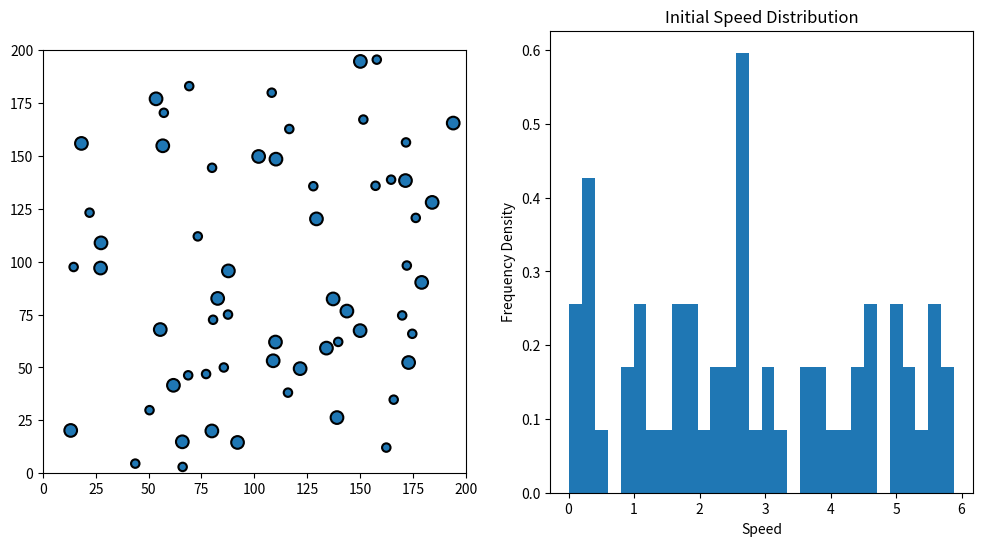

Here is the Python script that generated this plot:
import numpy as np
import matplotlib.pyplot as plt
from matplotlib.animation import FuncAnimation
import scipy.stats as stats

# Define the Particle class
class Particle:
    """Define physics of elastic collision."""
    
    def __init__(self, mass, radius, position, velocity):
        self.mass = mass
        self.radius = radius
        self.position = np.array(position)
        self.velocity = np.array(velocity)
        self.solpos = [np.copy(self.position)]
        self.solvel = [np.copy(self.velocity)]
        self.solvel_mag = [np.linalg.norm(self.velocity)]

    def compute_step(self, step):
        """Compute position for the next step."""
        self.position += step * self.velocity
        self.solpos.append(np.copy(self.position))
        self.solvel.append(np.copy(self.velocity))
        self.solvel_mag.append(np.linalg.norm(self.velocity))
    
    def handle_coll(self, other_particle):
        """Check if there's a collision with another particle."""
        r1, r2 = self.radius, other_particle.radius
        x1, x2 = self.position, other_particle.position
        dist = np.linalg.norm(x2 - x1)
        return dist < (r1 + r2)

    def resolve_coll(self, other_particle, step):
        """Resolve collision between two particles."""
        m1, m2 = self.mass, other_particle.mass
        r1, r2 = self.radius, other_particle.radius
        v1, v2 = self.velocity, other_particle.velocity
        x1, x2 = self.position, other_particle.position
        d = x2 - x1
        dist = np.linalg.norm(d)
        
        # Check if they collide
        if dist < (r1 + r2):
            normal = d / dist
            relative_velocity = v1 - v2
            speed_along_normal = np.dot(relative_velocity, normal)
            if speed_along_normal > 0:
                return
            
            restitution = 1  # Coefficient of restitution for elastic collision
            impulse = (2 * speed_along_normal) / (m1 + m2)
            
            self.velocity -= impulse * m2 * normal
            other_particle.velocity += impulse * m1 * normal

    def compute_refl(self, step, boxsize):
        """Handle reflection off the box walls."""
        r, v, x = self.radius, self.velocity, self.position
        projx = step * abs(v[0])
        projy = step * abs(v[1])
        
        # Reflect off the box edges
        if abs(x[0]) - r < projx or abs(boxsize - x[0]) - r < projx:
            self.velocity[0] *= -1
        if abs(x[1]) - r < projy or abs(boxsize - x[1]) - r < projy:
            self.velocity[1] *= -1


# Function to solve a step for each particle
def solve_step(particle_list, step, boxsize):
    # Handle collisions with walls and between particles
    for particle in particle_list:
        particle.compute_refl(step, boxsize)
    
    # Handle particle-particle collisions
    n = len(particle_list)
    for i in range(n):
        for j in range(i + 1, n):
            if particle_list[i].handle_coll(particle_list[j]):
                particle_list[i].resolve_coll(particle_list[j], step)
    
    # Update particle positions
    for particle in particle_list:
        particle.compute_step(step)


# Function to initialize a list of random particles
def init_list_random(N, radius, mass, boxsize):
    particle_list = []
    
    for i in range(N):
        v_mag = np.random.rand(1) * 6  # Random initial velocity magnitude
        v_ang = np.random.rand(1) * 2 * np.pi  # Random direction
        v = np.array([v_mag * np.cos(v_ang), v_mag * np.sin(v_ang)]).flatten()
        
        collision = True
        while collision:
            collision = False
            pos = radius + np.random.rand(2) * (boxsize - 2 * radius)
            new_particle = Particle(mass, radius, pos, v)
            
            # Check for collisions with existing particles
            for existing_particle in particle_list:
                if new_particle.handle_coll(existing_particle):
                    collision = True
                    break
            
        particle_list.append(new_particle)
    
    return particle_list


# Constants and parameters
particle_number = 30  # Number of particles in each group
boxsize = 200.0
stepnumber = 70
timestep = 0.21

# Create two sets of particles with different radii and masses
small_particles = init_list_random(particle_number, radius=2, mass=1, boxsize=boxsize)
large_particles = init_list_random(particle_number, radius=3, mass=5, boxsize=boxsize)

# Combine the two lists for simulation
particle_list = small_particles + large_particles

# Simulate the motion of particles
for i in range(stepnumber):
    solve_step(particle_list, timestep, boxsize)

# Plotting
fig, (ax, hist) = plt.subplots(1, 2, figsize=(12, 6))

# Set the plot limits
ax.set_xlim([0, boxsize])
ax.set_ylim([0, boxsize])
ax.set_aspect("equal")

# Initialize particle representations
circles = [plt.Circle((p.solpos[0][0], p.solpos[0][1]), p.radius, ec="black", lw=1.5) for p in particle_list]
for c in circles:
    ax.add_patch(c)

# Initialize histogram data
vel_mod = [p.solvel_mag[0] for p in particle_list]

# Create the initial histogram
hist.hist(vel_mod, bins=30, density=True, label="Simulation Data")
hist.set_xlabel("Speed")
hist.set_ylabel("Frequency Density")
hist.set_title("Initial Speed Distribution")

# Function to update the animation
def update(frame):
    # Update particle positions
    for j, c in enumerate(circles):
        c.center = particle_list[j].solpos[frame][0], particle_list[j].solpos[frame][1]

    # Clear the histogram and replot
    hist.clear()
    
    # Get the velocity magnitudes at the current frame
    vel_mod = [p.solvel_mag[frame] for p in particle_list]

    # Plot the histogram
    hist.hist(
        vel_mod,
        bins=12,  # Change number of bins
        density=True,
        color='skyblue',  # Change histogram color
        edgecolor='black',  # Change edge color
        alpha=0.7,  # Adjust transparency
        label="Simulation Data",
    )
    
    # Compute Maxwell–Boltzmann distribution
    k = 1.38064852e-23
    m = 1  # Assuming a common mass for simplicity
    v = np.linspace(0, 10, 120)
    T = np.mean([p.solvel_mag[frame] ** 2 for p in particle_list]) * m / k
    mb_dist = (2 * np.pi * m / (2 * np.pi * T * k)) * np.exp(-m * v ** 2 / (2 * T * k))
    
    hist.plot(v, mb_dist, color='red', linestyle='--', label="Maxwell-Boltzmann Distribution")
    hist.legend(loc="upper right")
    hist.set_xlabel("Speed")
    hist.set_ylabel("Frequency Density")

# Set up animation with FuncAnimation
animation = FuncAnimation(fig, update, frames=stepnumber, interval=100)

# Show the plot with animation
plt.show()
